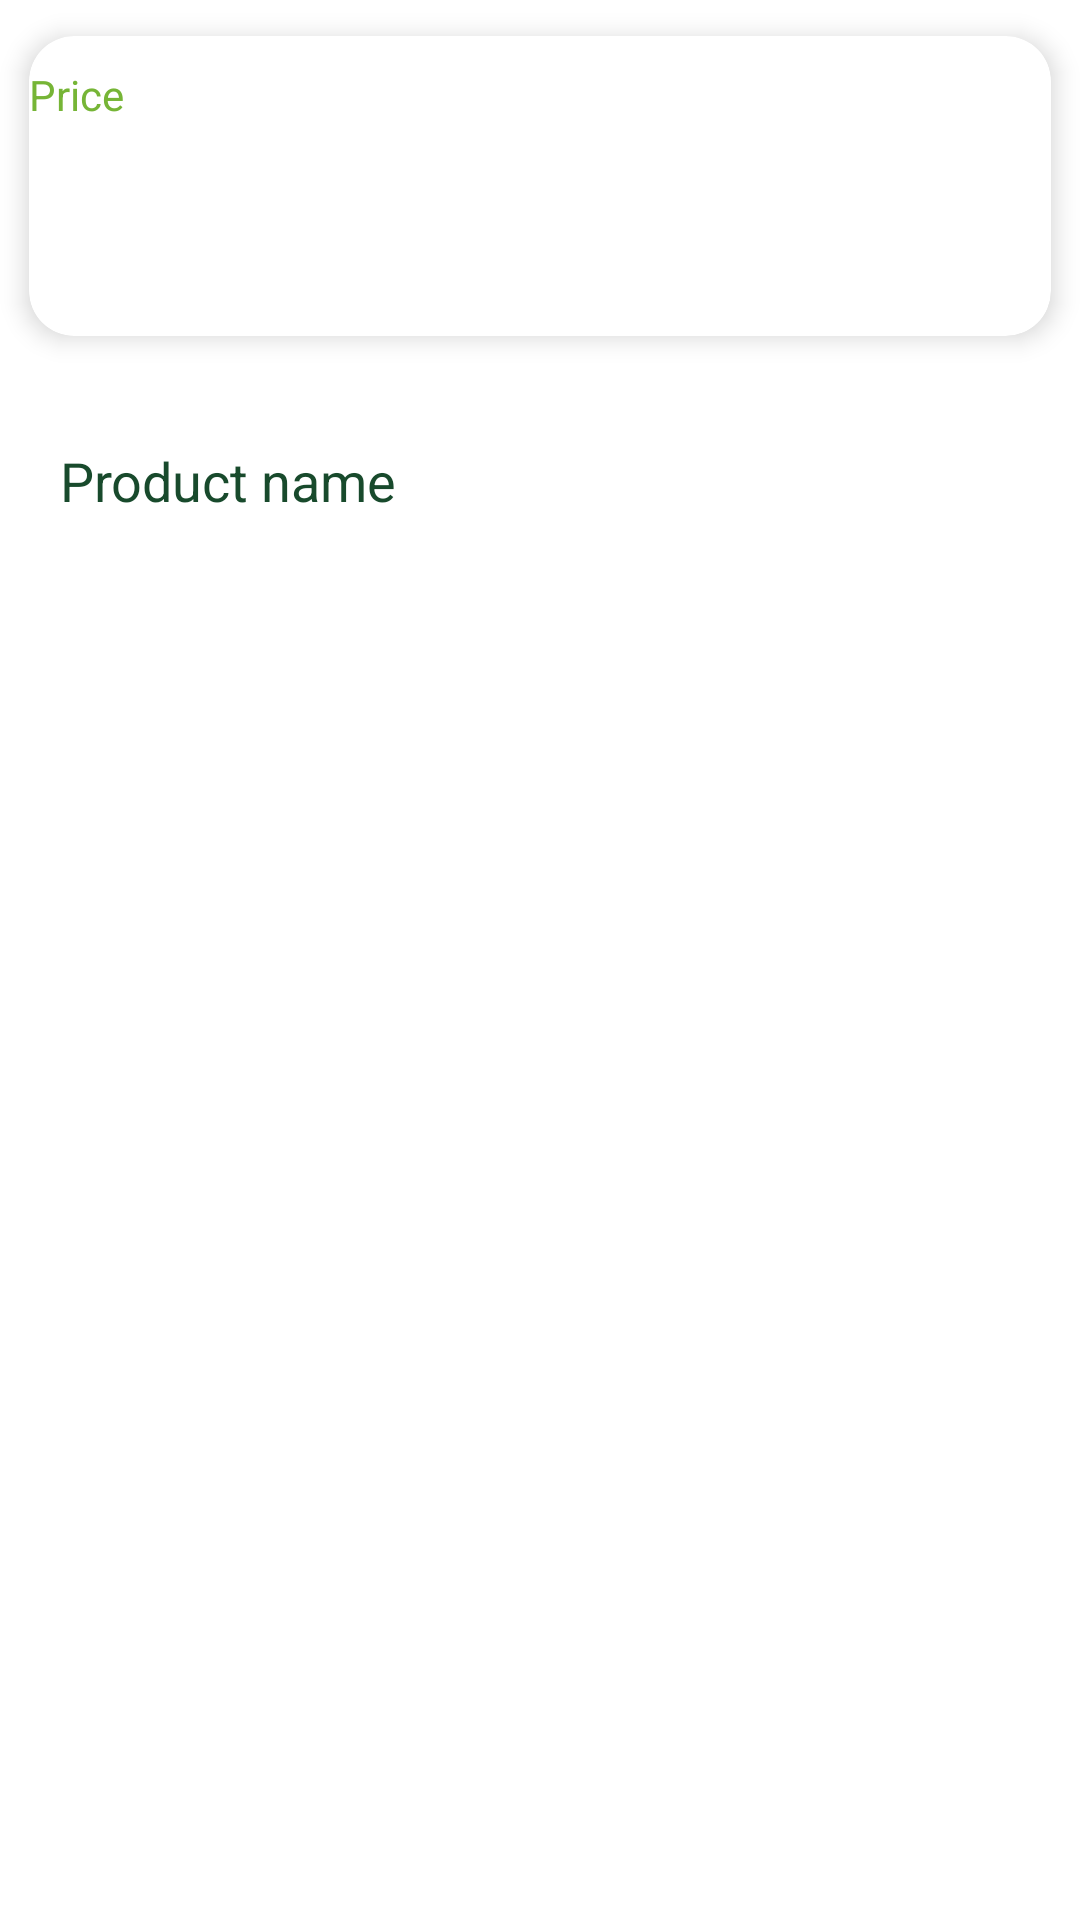

This screen was rendered from an Android layout file. Write that file and the resources it references.
<!-- AndroidManifest.xml: application theme Theme.APiApp -->
<!-- res/layout/product_item.xml -->
<?xml version="1.0" encoding="utf-8"?>
<layout xmlns:android="http://schemas.android.com/apk/res/android"
    xmlns:app="http://schemas.android.com/apk/res-auto">

    <data>

    </data>

    <androidx.constraintlayout.widget.ConstraintLayout
        android:layout_width="match_parent"
        android:layout_height="wrap_content">

        <TextView
            android:visibility="gone"
            android:layout_marginStart="20dp"
            android:id="@+id/product_price2"
            android:layout_width="wrap_content"
            android:layout_height="wrap_content"
            android:layout_marginTop="16dp"
            android:textSize="17sp"
            android:textColor="@color/color3"
            android:text="@string/product_price"
            app:layout_constraintBottom_toBottomOf="parent"
            app:layout_constraintStart_toStartOf="parent"
            />


        <androidx.cardview.widget.CardView
            android:padding="5dp"
            app:cardElevation="5dp"
            app:cardUseCompatPadding="true"
            app:cardCornerRadius="15dp"
            android:id="@+id/image_card"
            app:layout_constraintEnd_toEndOf="parent"
            app:layout_constraintStart_toStartOf="parent"
            app:layout_constraintTop_toTopOf="parent"
            android:layout_width="match_parent"
            android:layout_height="wrap_content">

            <TextView
                android:id="@+id/product_price"
                android:textSize="14sp"
                android:textColor="@color/color3"
                android:layout_marginTop="10dp"
                android:layout_width="wrap_content"
                android:layout_height="wrap_content"
                android:text="Price" />

            <ImageView
                android:layout_gravity="center"
                android:contentDescription="@string/product_image"
                android:id="@+id/product_image"
                android:layout_width="100dp"
                android:layout_height="100dp"
                app:layout_constraintEnd_toEndOf="parent"
                app:layout_constraintStart_toStartOf="parent"
                app:layout_constraintTop_toTopOf="parent"
                app:srcCompat="@drawable/bag" />
        </androidx.cardview.widget.CardView>

        <TextView
            android:maxLines="3"
            android:id="@+id/product_name"
            android:layout_width="wrap_content"
            android:layout_height="wrap_content"
            android:layout_marginTop="24dp"
            android:textSize="18sp"
            android:textColor="@color/color1"
            android:text="@string/product_name"
            android:layout_marginStart="20dp"
            app:layout_constraintStart_toStartOf="parent"
            app:layout_constraintTop_toBottomOf="@+id/image_card" />
    </androidx.constraintlayout.widget.ConstraintLayout>
</layout>
<!-- resources referenced by this layout -->
<resources>
  <color name="color1">#184A2C</color>
  <color name="color3">#76B536</color>
  <string name="product_image">product image</string>
  <string name="product_name">Product name</string>
  <string name="product_price">Product price</string>
  <style name="Theme.APiApp" parent="Theme.MaterialComponents.Light.NoActionBar">
          
          <item name="colorPrimary">@color/purple_500</item>
          <item name="colorPrimaryVariant">@color/purple_700</item>
          <item name="colorOnPrimary">@color/white</item>
          
          <item name="colorSecondary">@color/teal_200</item>
          <item name="colorSecondaryVariant">@color/teal_700</item>
          <item name="colorOnSecondary">@color/black</item>
          
          <item name="android:statusBarColor">?attr/colorPrimaryVariant</item>
          
      </style>
  <color name="purple_500">#FF6200EE</color>
  <color name="purple_700">#FF3700B3</color>
  <color name="white">#FFFFFFFF</color>
  <color name="teal_200">#FF03DAC5</color>
  <color name="teal_700">#FF018786</color>
  <color name="black">#FF000000</color>
</resources>
